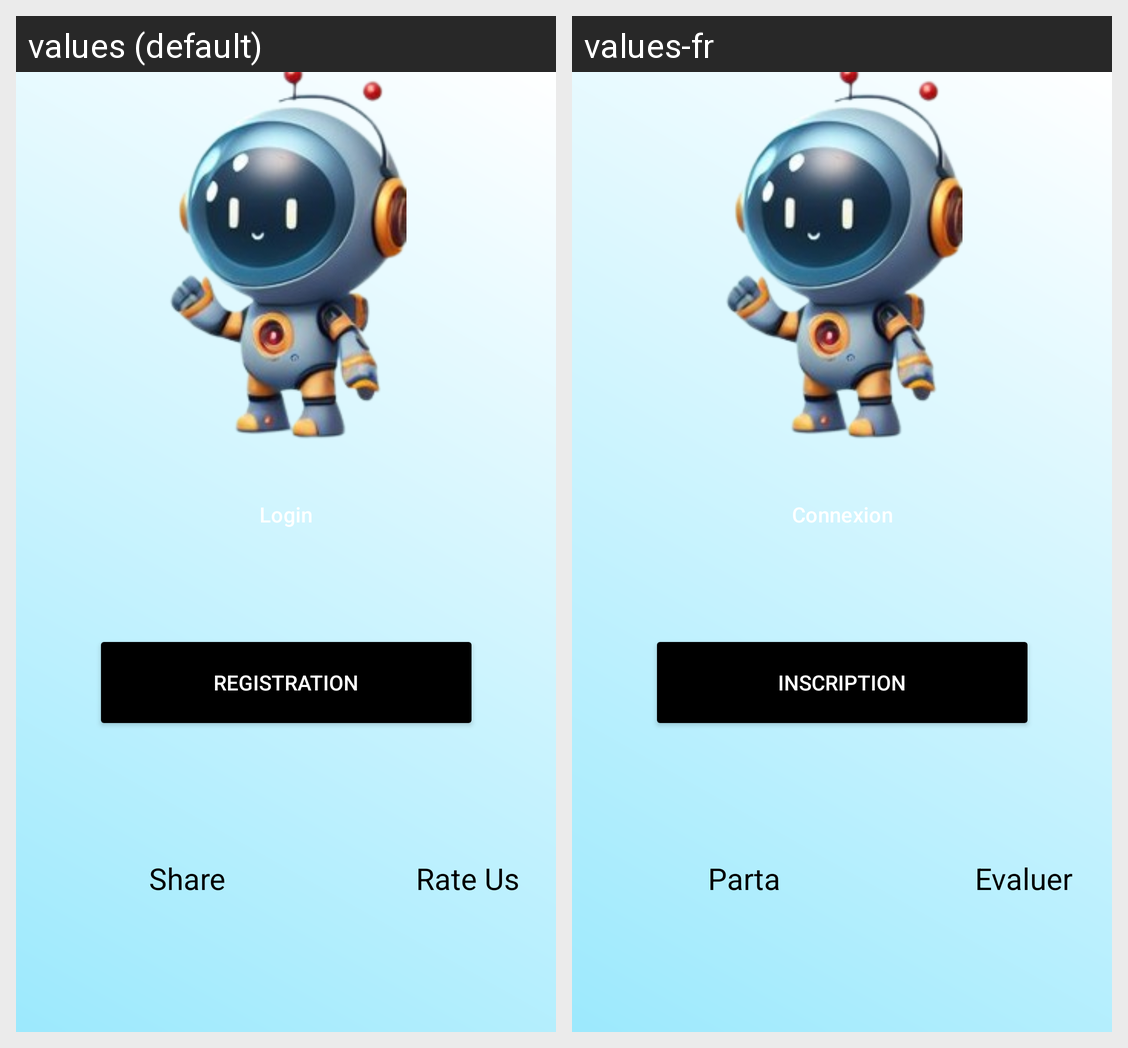

The same Android screen rendered under two of its app's locales, left to right. List the strings drawn on it with the default value and each locale's translation.
Android screen res/layout/activity_log.xml rendered under 2 locales, left to right: values (default), values-fr. Device: Nexus 5 (rendered at 1080×1920; each locale shown at half size, 540×960, under a caption strip naming it); theme Theme.AIQMIND.
Strings drawn on this screen, with the default value and each locale's value (text and hints the layout hard-codes, and strings that could not be matched under every locale, appear in the picture but are not listed):

share
  values: Share
  values-fr: Partager

rate_us
  values: Rate Us
  values-fr: Evaluer

login
  values: Login
  values-fr: Connexion

register
  values: Registration
  values-fr:  Inscription
